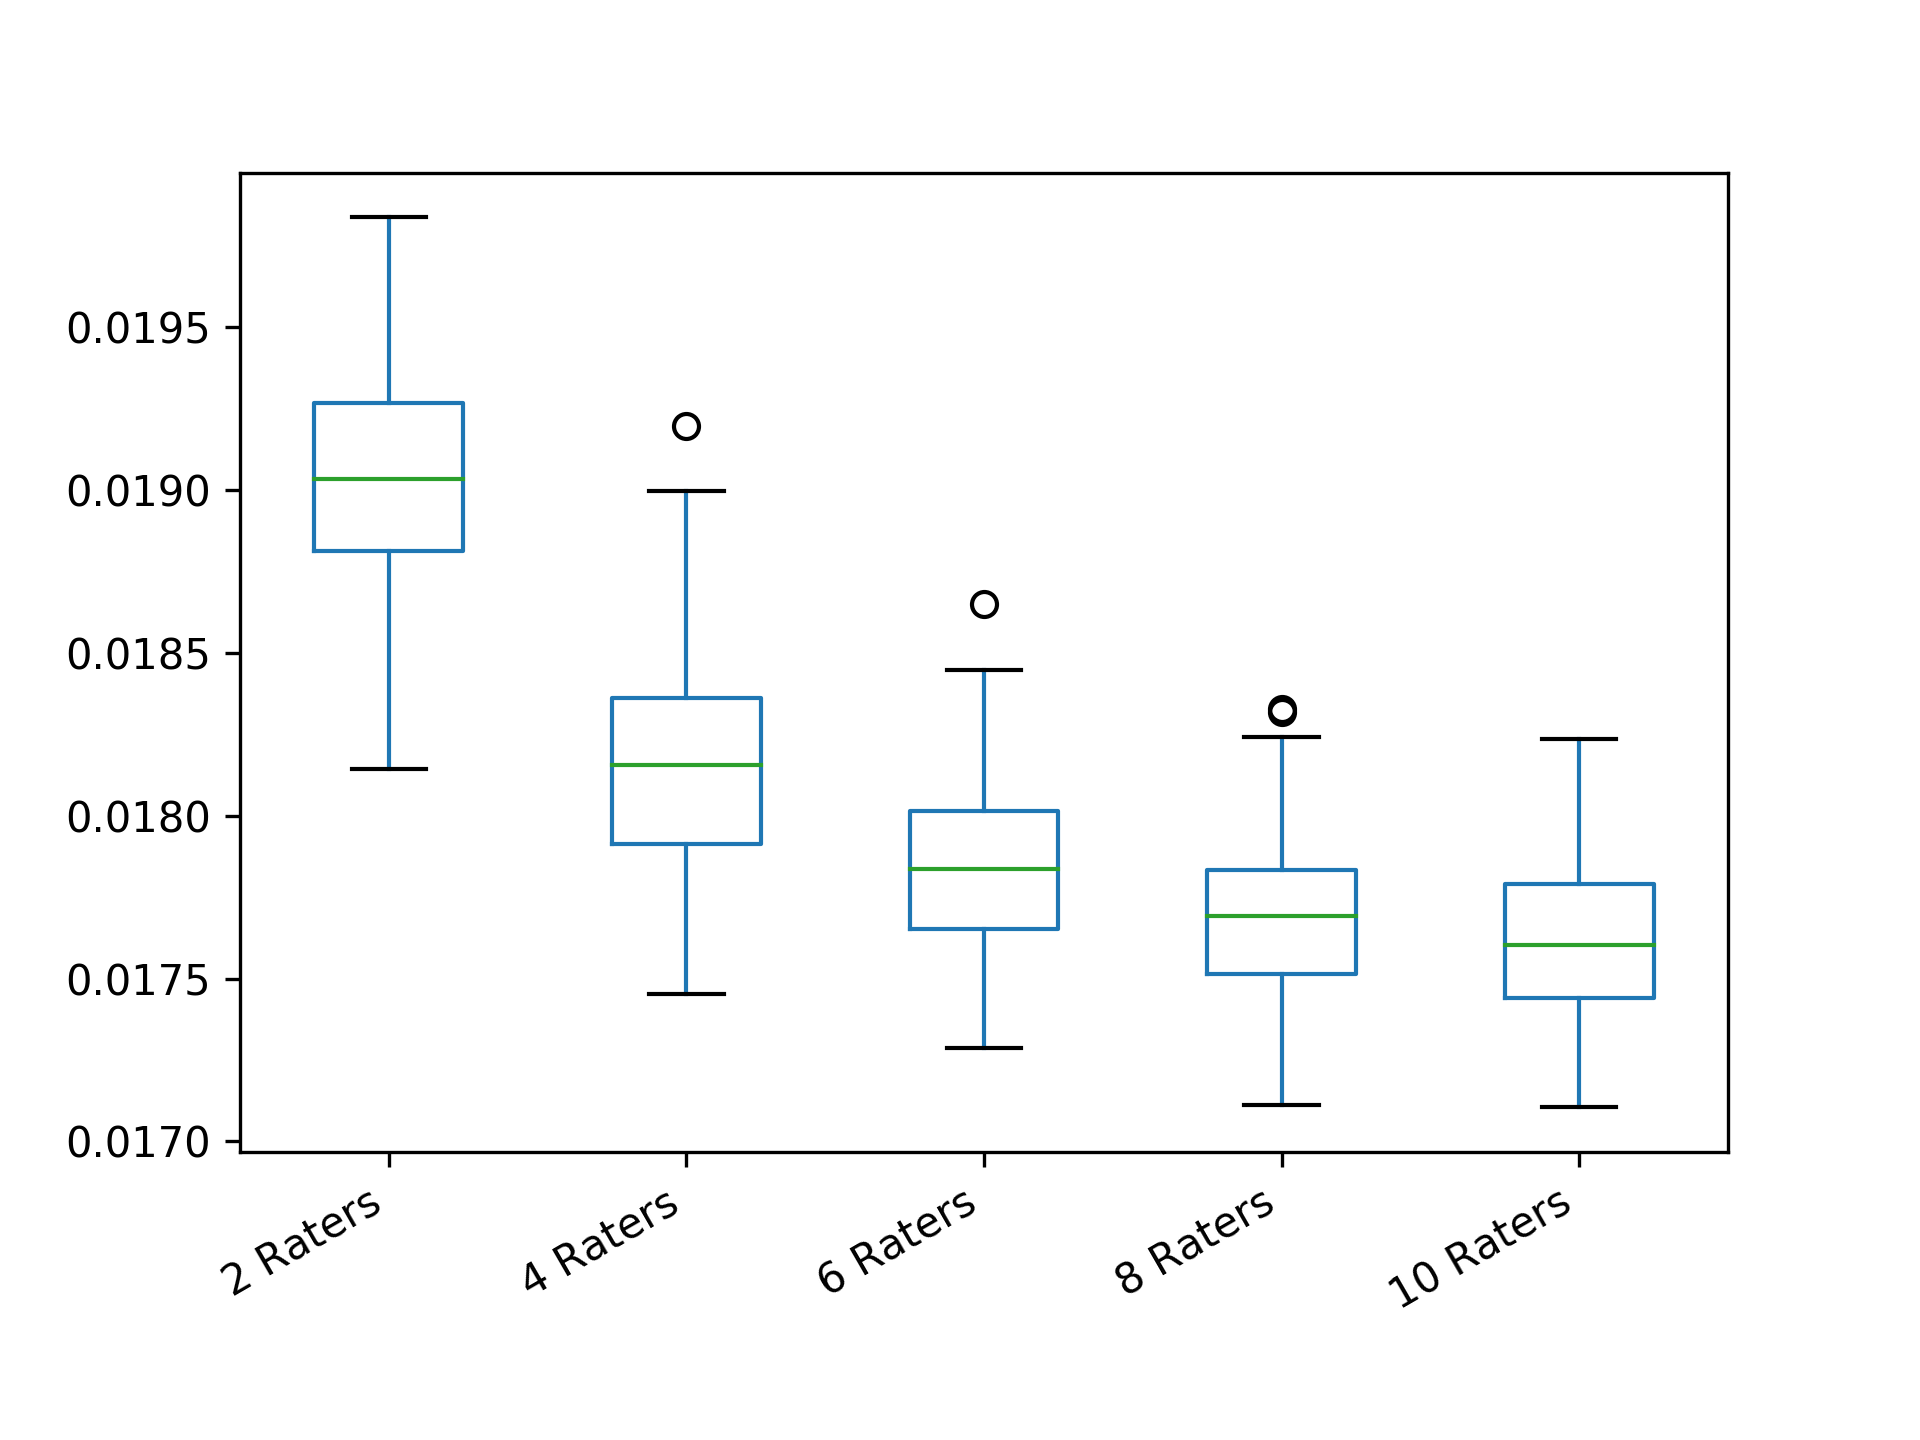

Values plotted in this chart, from the file beside it:
2 Raters; 4 Raters; 6 Raters; 8 Raters; 10 Raters
0.01927; 0.01817; 0.0178; 0.01793; 0.01761
0.0191; 0.01823; 0.01751; 0.01799; 0.01785
0.01879; 0.01781; 0.01788; 0.01743; 0.01753
0.01886; 0.01791; 0.01765; 0.01755; 0.01731
0.01889; 0.01832; 0.01816; 0.01773; 0.01823
0.01886; 0.01852; 0.01739; 0.01777; 0.01788
0.01904; 0.01801; 0.01787; 0.01728; 0.01762
0.01904; 0.01832; 0.01786; 0.01782; 0.01755
0.01951; 0.01832; 0.01804; 0.01778; 0.01749
0.0193; 0.0178; 0.01729; 0.01786; 0.01797
0.01903; 0.01861; 0.01787; 0.018; 0.01799
0.01919; 0.01792; 0.01792; 0.01769; 0.01731
0.01883; 0.01786; 0.01804; 0.0176; 0.01805
0.01903; 0.01834; 0.01745; 0.0176; 0.0176
0.01956; 0.01882; 0.01783; 0.0178; 0.01732
0.01885; 0.01781; 0.01798; 0.01797; 0.01761
0.01911; 0.0178; 0.01797; 0.0175; 0.01773
0.01903; 0.01824; 0.01816; 0.01766; 0.01819
0.01903; 0.01834; 0.01777; 0.01759; 0.01786
0.01863; 0.01848; 0.01763; 0.01727; 0.01746
0.0186; 0.01789; 0.01771; 0.01749; 0.01747
0.01913; 0.01849; 0.01794; 0.01776; 0.01774
0.01903; 0.01821; 0.01825; 0.0173; 0.01749
0.01907; 0.01783; 0.01759; 0.01766; 0.01794
0.01847; 0.01835; 0.01767; 0.01785; 0.01798
0.01909; 0.01801; 0.01757; 0.01804; 0.01806
0.01857; 0.01813; 0.01753; 0.01729; 0.01792
0.01956; 0.01762; 0.01797; 0.01781; 0.01756
0.01954; 0.01806; 0.01831; 0.01765; 0.01761
0.01885; 0.01845; 0.01797; 0.01774; 0.01791
0.01863; 0.01801; 0.01751; 0.01795; 0.0176
0.0195; 0.01843; 0.01764; 0.01771; 0.01788
0.01951; 0.01835; 0.01818; 0.01759; 0.01727
0.01857; 0.01759; 0.01814; 0.01776; 0.01734
0.01903; 0.01779; 0.01865; 0.01777; 0.01777
0.0191; 0.01919; 0.01816; 0.01722; 0.0177
0.01881; 0.0186; 0.01764; 0.01743; 0.01762
0.01905; 0.01821; 0.0179; 0.01793; 0.01766
0.01866; 0.01768; 0.01845; 0.01787; 0.01744
0.01885; 0.01801; 0.01782; 0.01741; 0.01745
0.01927; 0.01812; 0.01796; 0.01772; 0.01774
0.01905; 0.01827; 0.01774; 0.0176; 0.0178
0.01903; 0.01848; 0.01797; 0.0178; 0.01733
0.01903; 0.01768; 0.01792; 0.01782; 0.01762
0.01927; 0.01775; 0.01764; 0.01747; 0.01782
0.01863; 0.01792; 0.01782; 0.01801; 0.01768
0.0193; 0.01786; 0.01765; 0.01755; 0.01755
0.01927; 0.01778; 0.0177; 0.01775; 0.01757
0.01831; 0.01866; 0.01786; 0.01796; 0.01744
0.01927; 0.01814; 0.01836; 0.01779; 0.01741
0.01974; 0.01824; 0.01773; 0.0182; 0.0174
0.01814; 0.01821; 0.01801; 0.01783; 0.01756
0.01903; 0.0184; 0.0178; 0.01769; 0.01782
0.01907; 0.01832; 0.01788; 0.01794; 0.01753
0.01927; 0.01834; 0.0176; 0.01783; 0.01752
0.01905; 0.01809; 0.01784; 0.01752; 0.01741
0.01881; 0.018; 0.01817; 0.01751; 0.01772
0.01903; 0.01835; 0.018; 0.01789; 0.01742
0.01904; 0.01863; 0.01765; 0.0177; 0.01751
0.01863; 0.0181; 0.0177; 0.01801; 0.01764
... 140 more rows
